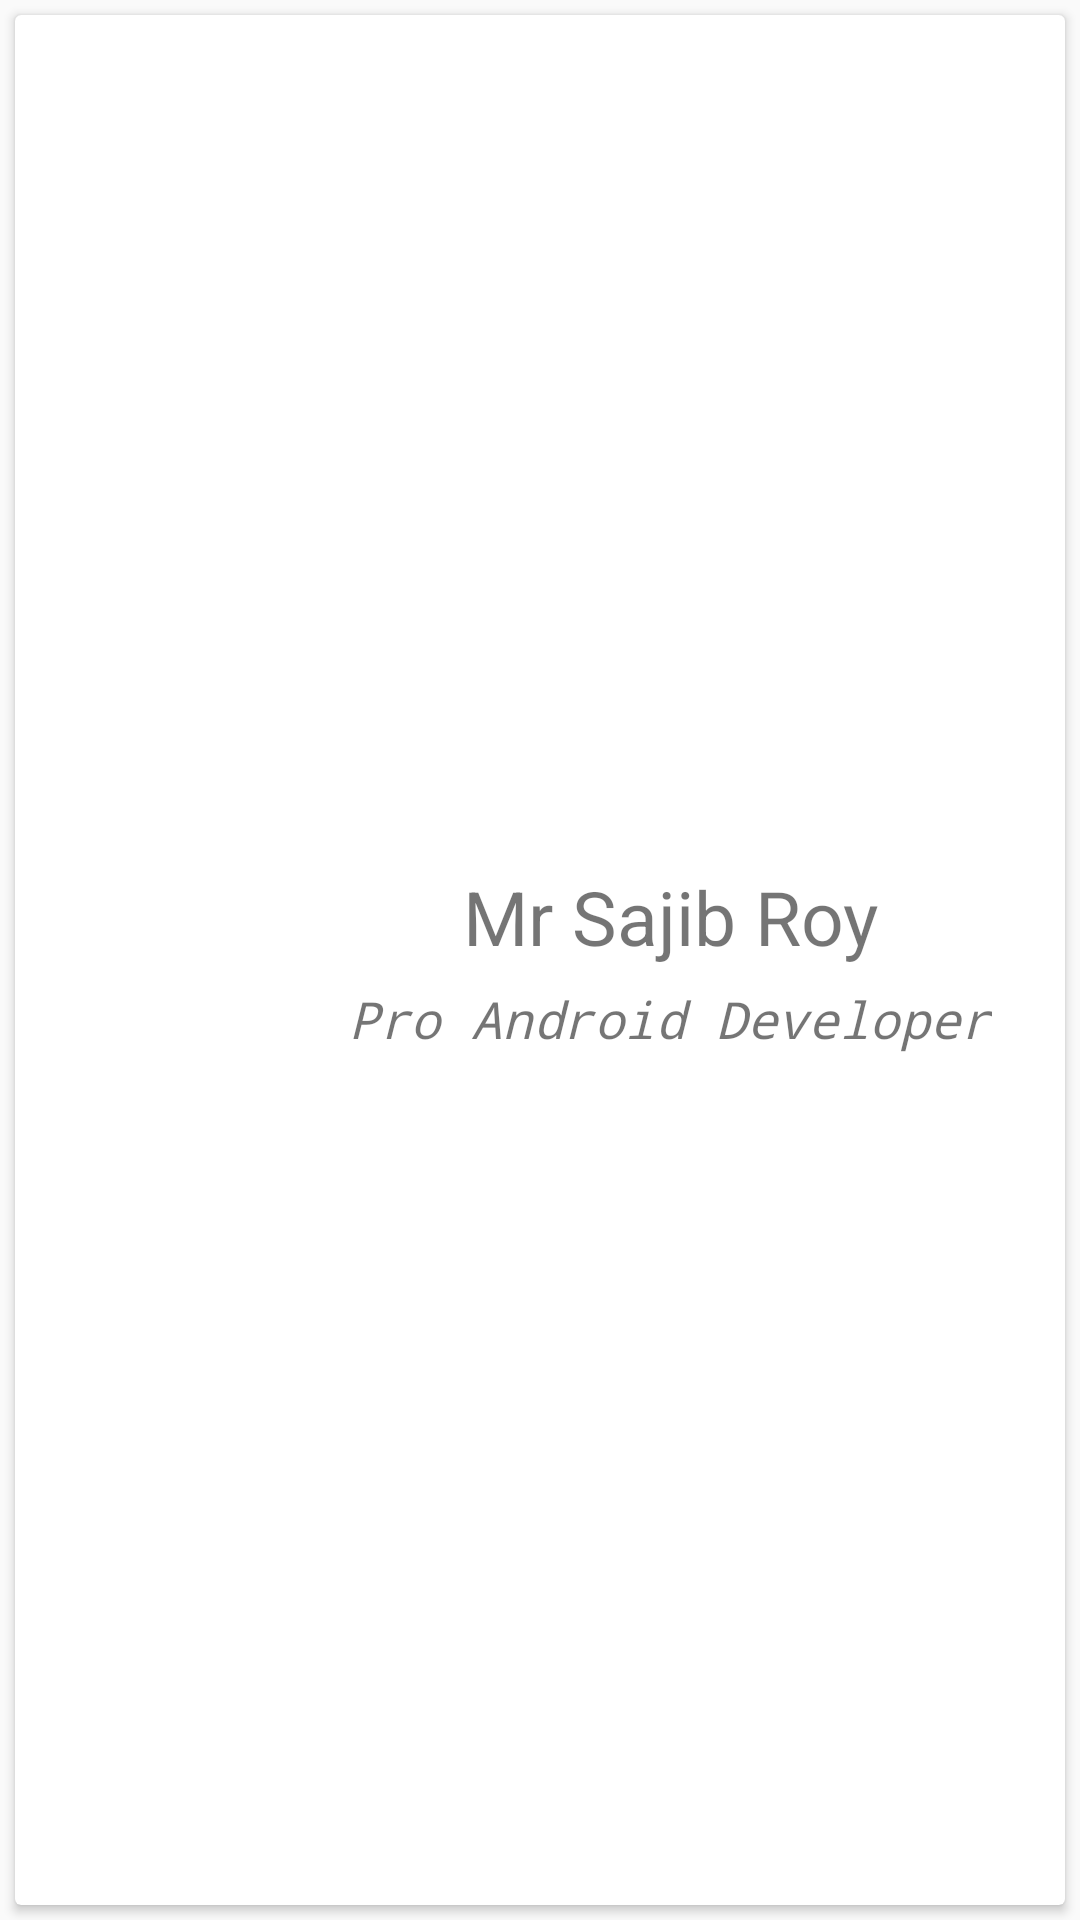

Write the Android layout XML for this screen, with the resource values it uses.
<!-- AndroidManifest.xml: application theme AppTheme -->
<!-- res/layout/contact_samplt_layout.xml -->
<?xml version="1.0" encoding="utf-8"?>
<RelativeLayout
    xmlns:android="http://schemas.android.com/apk/res/android"
    android:layout_width="match_parent"
    android:layout_height="90dp">


    <android.support.v7.widget.CardView
        android:layout_margin="5dp"
        android:layout_width="match_parent"
        android:layout_height="match_parent">

        <LinearLayout
            android:weightSum="4"
            android:layout_width="match_parent"
            android:layout_height="match_parent">

            <LinearLayout
                android:layout_weight="1"
                android:layout_width="0dp"
                android:layout_height="match_parent">

                <ImageView
                    android:id="@+id/ContactImageID"
                    android:layout_width="match_parent"
                    android:layout_height="match_parent"

                    />

            </LinearLayout>


            <LinearLayout
                android:layout_weight="3"
                android:orientation="vertical"
                android:gravity="center"
                android:layout_width="0dp"
                android:layout_height="match_parent">


                <TextView
                    android:id="@+id/ContactnameID"
                    android:layout_width="wrap_content"
                    android:layout_height="wrap_content"
                    android:text="Mr Sajib Roy"
                    android:padding="3dp"
                    android:textSize="25dp"
                    />

                <TextView
                    android:id="@+id/ContactStatasID"
                    android:layout_width="wrap_content"
                    android:layout_height="wrap_content"
                    android:text="Pro Android Developer"
                    android:textSize="17dp"
                    android:textStyle="italic"
                    android:typeface="monospace"
                    android:padding="3dp"
                    />

            </LinearLayout>


        </LinearLayout>

    </android.support.v7.widget.CardView>



</RelativeLayout>
<!-- resources referenced by this layout -->
<resources>
  <style name="AppTheme" parent="Theme.AppCompat.Light.NoActionBar">
          
          <item name="colorPrimary">@color/colorPrimary</item>
          <item name="colorPrimaryDark">#00BFFF</item>
          <item name="colorAccent">@color/colorAccent</item>
      </style>
  <color name="colorPrimary">#008577</color>
  <color name="colorAccent">#D81B60</color>
</resources>
